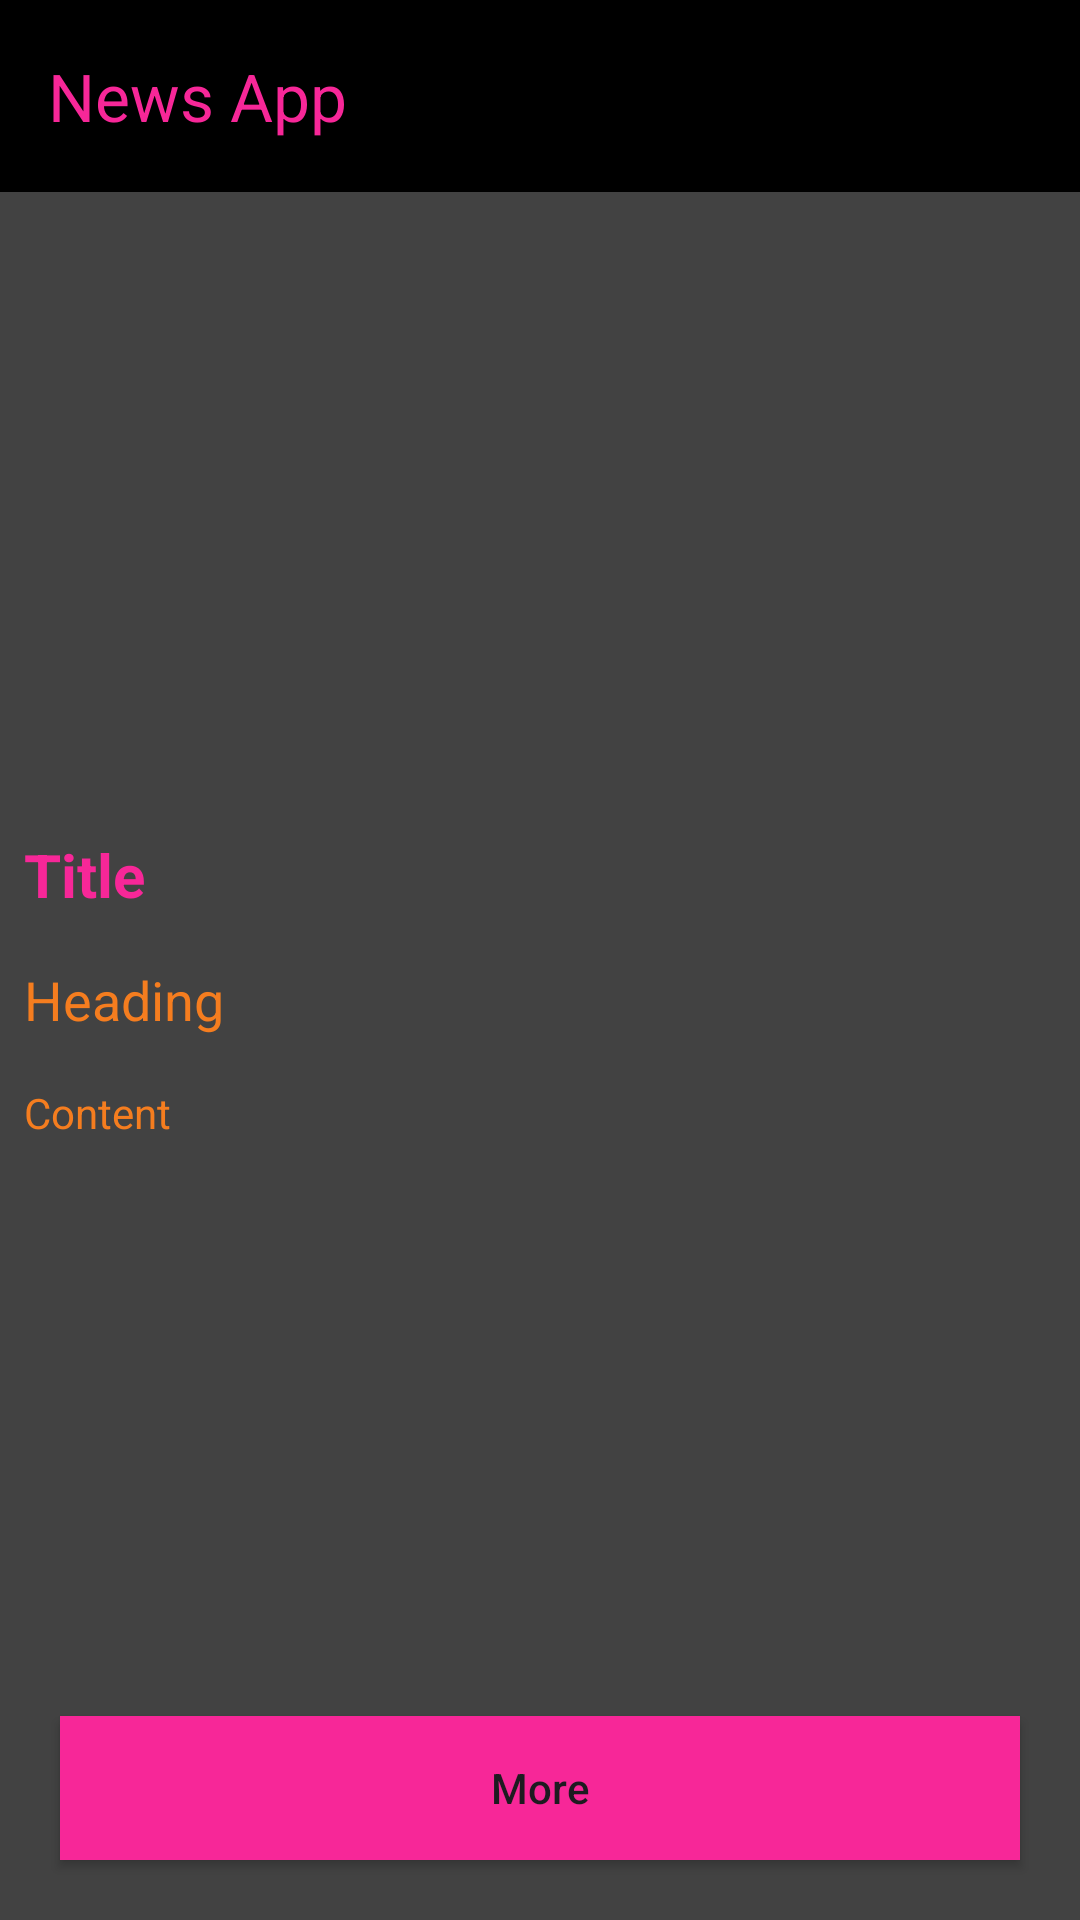

Here is an Android app screen rendered from its layout file. Give the layout XML and the strings, colors and styles it references.
<!-- AndroidManifest.xml: application theme Theme.Newske -->
<!-- res/layout/activity_news_details.xml -->
<?xml version="1.0" encoding="utf-8"?>
<RelativeLayout xmlns:android="http://schemas.android.com/apk/res/android"
    xmlns:app="http://schemas.android.com/apk/res-auto"
    xmlns:tools="http://schemas.android.com/tools"
    android:layout_width="match_parent"
    android:layout_height="match_parent"
    tools:context=".NewsDetailsActivity"
    android:background="@color/grey">
<androidx.appcompat.widget.Toolbar
    android:layout_width="match_parent"
    android:layout_height="wrap_content"
    android:background="@android:color/background_dark"
    app:titleTextColor="@color/yellow"
    android:id="@+id/toolbar"
    app:title="News App"/>
    <ScrollView
        android:layout_width="match_parent"
        android:layout_height="match_parent"
        android:layout_above="@id/btn"
        android:layout_below="@+id/toolbar">
        <RelativeLayout
            android:layout_width="match_parent"
            android:layout_height="match_parent">

            <ImageView
                android:id="@+id/idIVNews"
                android:layout_width="match_parent"
                android:layout_height="200dp"
                android:layout_marginStart="3dp"
                android:layout_marginTop="3dp"
                android:layout_marginEnd="3dp"
                android:layout_marginBottom="3dp"
                android:padding="3dp"
                android:scaleType="centerCrop" />
            <TextView
                android:layout_width="match_parent"
                android:layout_height="wrap_content"
                android:text="Title"
                android:layout_below="@+id/idIVNews"
                android:id="@+id/idTVTitle"
                android:textColor="@color/yellow"
                android:textStyle="bold"
                android:textSize="20sp"
                android:padding="4dp"
                android:layout_margin="4dp"
                />

            <TextView
                android:id="@+id/heading"
                android:layout_width="match_parent"
                android:layout_height="wrap_content"
                android:layout_below="@id/idTVTitle"
                android:layout_marginStart="4dp"
                android:layout_marginTop="4dp"
                android:layout_marginEnd="4dp"
                android:layout_marginBottom="4dp"
                android:padding="4dp"
                android:text="Heading"
                android:textColor="@color/white"
                android:textSize="18sp" />
                <TextView
                    android:layout_width="match_parent"
                    android:layout_height="wrap_content"
android:layout_below="@id/heading"
                    android:id="@+id/contentt"
                    android:text="Content"
                    android:layout_margin="4dp"
                    android:padding="4dp"
                    android:textColor="@color/white"
                    />
        </RelativeLayout>
    </ScrollView>
    <Button
        android:layout_width="match_parent"
        android:layout_height="wrap_content"
android:text="More"
        android:background="@color/yellow"
        app:backgroundTint="@color/yellow"
        android:textAllCaps="false"
        android:id="@+id/btn"
        android:layout_marginStart="20dp"
        android:layout_marginEnd="20dp"
        android:layout_alignParentBottom="true"
        android:layout_marginBottom="20dp"

        />
</RelativeLayout>
<!-- resources referenced by this layout -->
<resources>
  <color name="grey">#424242</color>
  <color name="white">#F57D1F</color>
  <color name="yellow">#F72798</color>
  <style name="Theme.Newske" parent="Base.Theme.Newske" />
  <style name="Base.Theme.Newske" parent="Theme.Material3.DayNight.NoActionBar">
          
          
          <item name="android:statusBarColor">@color/yellow</item>
          <item name="android:navigationBarColor">@color/yellow</item>
          <item name="android:windowDrawsSystemBarBackgrounds">true</item>
      </style>
</resources>
